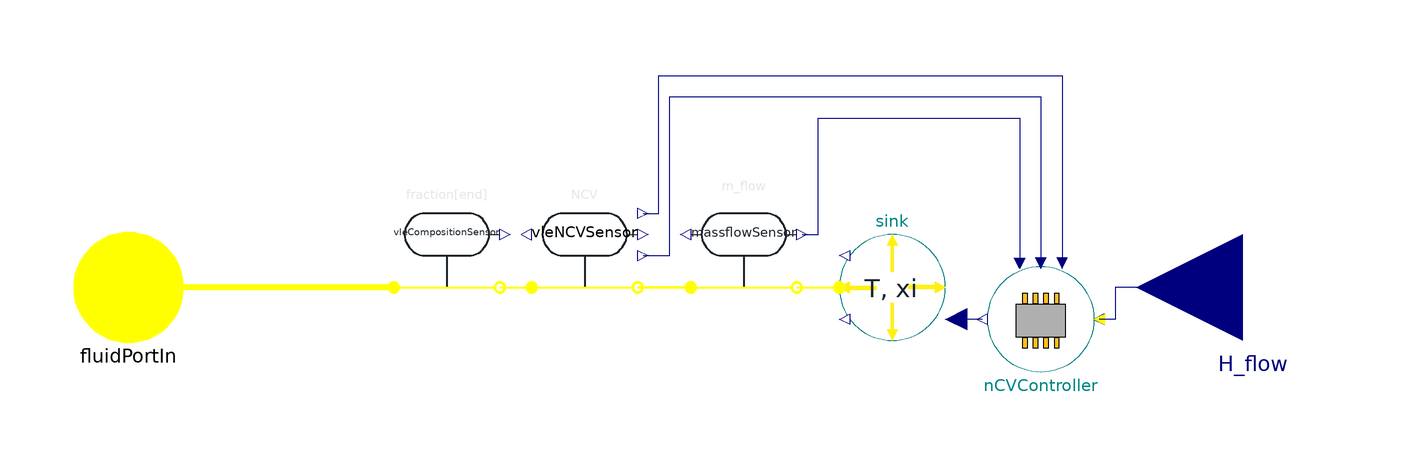

The Modelica model whose source follows is shown above as a component diagram (icons at their Placement, wires along their Line points).

model GasConsumer_HFlow_NCV "Gas sink dependent on net calorific value"


//________________________________________________________________________________//
// Component of the TransiEnt Library, version: 2.0.1                             //
//                                                                                //
// Licensed by Hamburg University of Technology under the 3-BSD-clause.           //
// Copyright 2021, Hamburg University of Technology.                              //
//________________________________________________________________________________//
//                                                                                //
// TransiEnt.EE, ResiliEntEE, IntegraNet and IntegraNet II are research projects  //
// supported by the German Federal Ministry of Economics and Energy               //
// (FKZ 03ET4003, 03ET4048, 0324027 and 03EI1008).                                //
// The TransiEnt Library research team consists of the following project partners://
// Institute of Engineering Thermodynamics (Hamburg University of Technology),    //
// Institute of Energy Systems (Hamburg University of Technology),                //
// Institute of Electrical Power and Energy Technology                            //
// (Hamburg University of Technology)                                             //
// Fraunhofer Institute for Environmental, Safety, and Energy Technology UMSICHT, //
// Gas- und Wärme-Institut Essen						  //
// and                                                                            //
// XRG Simulation GmbH (Hamburg, Germany).                                        //
//________________________________________________________________________________//





  // _____________________________________________
  //
  //          Imports and Class Hierarchy
  // _____________________________________________

  extends TransiEnt.Basics.Icons.GasSink;
  import SI = ClaRa.Basics.Units;

  // _____________________________________________
  //
  //                 Outer Models
  // _____________________________________________

  outer TransiEnt.SimCenter simCenter;

  // _____________________________________________
  //
  //              Visible Parameters
  // _____________________________________________

   parameter TILMedia.VLEFluidTypes.BaseVLEFluid medium=simCenter.gasModel1 "Medium to be used" annotation (Dialog(tab="General", group="General"));
  //parameter Boolean change_of_sign=false "change of sign of table data" annotation (Dialog(tab="Sink", group="Gas Demand"));
  //parameter Real constantFactor=4.7 "constant factor multiplied with table data" annotation (Dialog(tab="Sink", group="Gas Demand"));
  //parameter SI.Time startTime=0 "startTime of m_flow" annotation (Dialog(tab="Sink", group="Gas Demand"));
  //parameter SI.EnthalpyMassSpecific h_const=1e6 "constant enthalpy" annotation (Dialog(tab="Sink", group="General"));
  parameter SI.MassFraction xi_const[medium.nc - 1]=medium.xi_default "Constant composition of medium (nc-1)" annotation (Dialog(tab="Sink", group="General"));
  parameter SI.Temperature T_const=283.15 "constant Temperature" annotation (Dialog(tab="Sink", group="General"));
  //parameter SI.EnthalpyMassSpecific h_const=2274.9 "constant specific Enthalpy" annotation (Dialog(tab="Sink", group="General"));

  parameter Boolean variable_H_flow=true "True, if enthalpy flow defined by variable input" annotation (Dialog(tab="General", group="General"));
  parameter SI.EnthalpyFlowRate H_flow_const=1e6 "Constant enthalpy flow rate" annotation (Dialog(tab="General", group="General",enable=not variable_H_flow));
  parameter String mode="Consumer" annotation(Dialog(tab="General", group="Controller"),choices(choice = "Consumer" "Consumer", choice = "Producer" "Producer", choice = "Both" "Both", __Dymola_radioButtons=true));
  parameter Boolean usePIDcontroller=true "if 'true' m_flow_desired' is calculated by PID" annotation (Dialog(tab="General", group="Controller"));
  parameter Modelica.Blocks.Types.SimpleController controllerType=Modelica.Blocks.Types.SimpleController.P "Type of controller" annotation (Dialog(tab="General", group="Controller"));
  parameter Real k=1000 "Gain for controller in maximum feed in control" annotation (Dialog(tab="General",  group="Controller"));
  parameter Real Ti=0.1 "Integrator time constant for controller in maximum feed in control" annotation (Dialog(tab="General",  group="Controller"));
  parameter Real Td=0.1 "Derivative time constant for controller in maximum feed in control" annotation (Dialog(tab="General",  group="Controller"));
  parameter Integer flowDefinition = if mode == "Consumer" then 3 elseif mode == "Producer" then 4 else 2 "Flow definition for sensors" annotation (Dialog(tab="General", group="General"),choices(choice = 1 "both", choice = 2 "both, noEvent", choice = 3 "in -> out", choice = 4 "out -> in"));

  // _____________________________________________
  //
  //                  Interfaces
  // _____________________________________________

  TransiEnt.Basics.Interfaces.Gas.RealGasPortIn fluidPortIn(Medium=medium) annotation (Placement(transformation(extent={{-110,-10},{-90,10}})));
  TransiEnt.Basics.Interfaces.Gas.EnthalpyFlowRateIn H_flow if variable_H_flow "Input for enthalpy flow rate" annotation (Placement(transformation(
        extent={{-20,-20},{20,20}},
        rotation=180,
        origin={110,0})));

  // _____________________________________________
  //
  //           Instances of other Classes
  // _____________________________________________

  TransiEnt.Components.Sensors.RealGas.MassFlowSensor massflowSensor(xiNumber=0,                        medium=medium)
                                                                                                        annotation (Placement(transformation(extent={{6,0},{26,20}})));
  TransiEnt.Components.Boundaries.Gas.BoundaryRealGas_Txim_flow sink(
    T_const=T_const,
    xi_const=xi_const,
    variable_m_flow=true,
    m(fixed=true),
    medium=medium) annotation (Placement(transformation(
        extent={{-10,-10},{10,10}},
        rotation=180,
        origin={44,0})));
  Control.NCVController nCVController(
    mode=mode,
    usePIDcontroller=usePIDcontroller,
    controllerType=controllerType,
    k=k,
    Ti=Ti,
    Td=Td) annotation (Placement(transformation(extent={{82,-16},{62,4}})));
  Components.Sensors.RealGas.NCVSensor                vleNCVSensor(medium=medium,flowDefinition=flowDefinition)
                                                                   annotation (Placement(transformation(extent={{-24,0},{-4,20}})));
  TransiEnt.Components.Sensors.RealGas.CompositionSensor vleCompositionSensor(compositionDefinedBy=2, medium=medium,flowDefinition=flowDefinition)
                                                                                                      annotation (Placement(transformation(extent={{-50,0},{-30,20}})));
  Modelica.Blocks.Sources.Constant H_flow_const_(k=H_flow_const) if not variable_H_flow;
equation

  // _____________________________________________
  //
  //               Connect Statements
  // _____________________________________________

  connect(nCVController.m_flow_desired, sink.m_flow) annotation (Line(points={{61,-6},{56,-6}}, color={0,0,127}));
  connect(massflowSensor.m_flow,nCVController. m_flow_is) annotation (Line(points={{27,10},{30,10},{30,32},{68,32},{68,4.6}}, color={0,0,127}));
  connect(vleCompositionSensor.gasPortOut,vleNCVSensor. gasPortIn) annotation (Line(
      points={{-30,0},{-27,0},{-24,0}},
      color={255,255,0},
      thickness=1.5));
  connect(vleNCVSensor.gasPortOut, massflowSensor.gasPortIn) annotation (Line(
      points={{-4,0},{1,0},{6,0}},
      color={255,255,0},
      thickness=1.5));
  connect(massflowSensor.gasPortOut, sink.gasPort) annotation (Line(
      points={{26,0},{30,0},{34,0}},
      color={255,255,0},
      thickness=1.5));
  connect(H_flow,nCVController. H_flow_set) annotation (Line(points={{110,0},{86,0},{86,-6},{83,-6}}, color={0,0,127}));
  connect(vleCompositionSensor.gasPortIn, fluidPortIn) annotation (Line(
      points={{-50,0},{-100,0},{-100,0}},
      color={255,255,0},
      thickness=1.5));
  connect(vleNCVSensor.NCV_InToOut, nCVController.NCV_is_sink) annotation (Line(points={{-3,14},{0,14},{0,40},{76,40},{76,4.6}}, color={0,0,127}));
  connect(vleNCVSensor.NCV_OutToIn, nCVController.NCV_is_source) annotation (Line(points={{-3,6},{2,6},{2,36},{72,36},{72,4.6}}, color={0,0,127}));
  connect(H_flow_const_.y,nCVController.H_flow_set);
  annotation (Diagram(coordinateSystem(preserveAspectRatio=false, extent={{-100,-100},{100,100}})),           Documentation(info="<html>
<p><b><span style=\"font-family: MS Shell Dlg 2; color: #008000;\">1. Purpose of model</span></b></p>
<p><span style=\"font-family: MS Shell Dlg 2;\">Real gas consumer, simple sink with controlled mass flow rate by measured net calorific value.</span></p>
<p><b><span style=\"font-family: MS Shell Dlg 2; color: #008000;\">2. Level of detail, physical effects considered, and physical insight</span></b></p>
<p><span style=\"font-family: MS Shell Dlg 2;\">(no remarks)</span></p>
<p><b><span style=\"font-family: MS Shell Dlg 2; color: #008000;\">3. Limits of validity </span></b></p>
<p>(no remarks)</p>
<p><b><span style=\"font-family: MS Shell Dlg 2; color: #008000;\">4. Interfaces</span></b></p>
<p><span style=\"font-family: MS Shell Dlg 2;\">RealGas port, RealInput for gas enthalpy flow rate</span></p>
<p><b><span style=\"font-family: MS Shell Dlg 2; color: #008000;\">5. Nomenclature</span></b></p>
<p>(no remarks)</p>
<p><b><span style=\"font-family: MS Shell Dlg 2; color: #008000;\">6. Governing Equations</span></b></p>
<p>(no remarks)</p>
<p><b><span style=\"font-family: MS Shell Dlg 2; color: #008000;\">7. Remarks for Usage</span></b></p>
<p>(no remarks)</p>
<p><b><span style=\"font-family: MS Shell Dlg 2; color: #008000;\">8. Validation</span></b></p>
<p><span style=\"font-family: MS Shell Dlg 2;\">(no remarks)</span></p>
<p><b><span style=\"font-family: MS Shell Dlg 2; color: #008000;\">9. References</span></b></p>
<p>(no remarks)</p>
<p><b><span style=\"font-family: MS Shell Dlg 2; color: #008000;\">10. Version History</span></b></p>
<p><span style=\"font-family: MS Shell Dlg 2;\">Created by Lisa Andresen (andresen@tuhh.de) in Jun 2016</span></p>
</html>"));
end GasConsumer_HFlow_NCV;